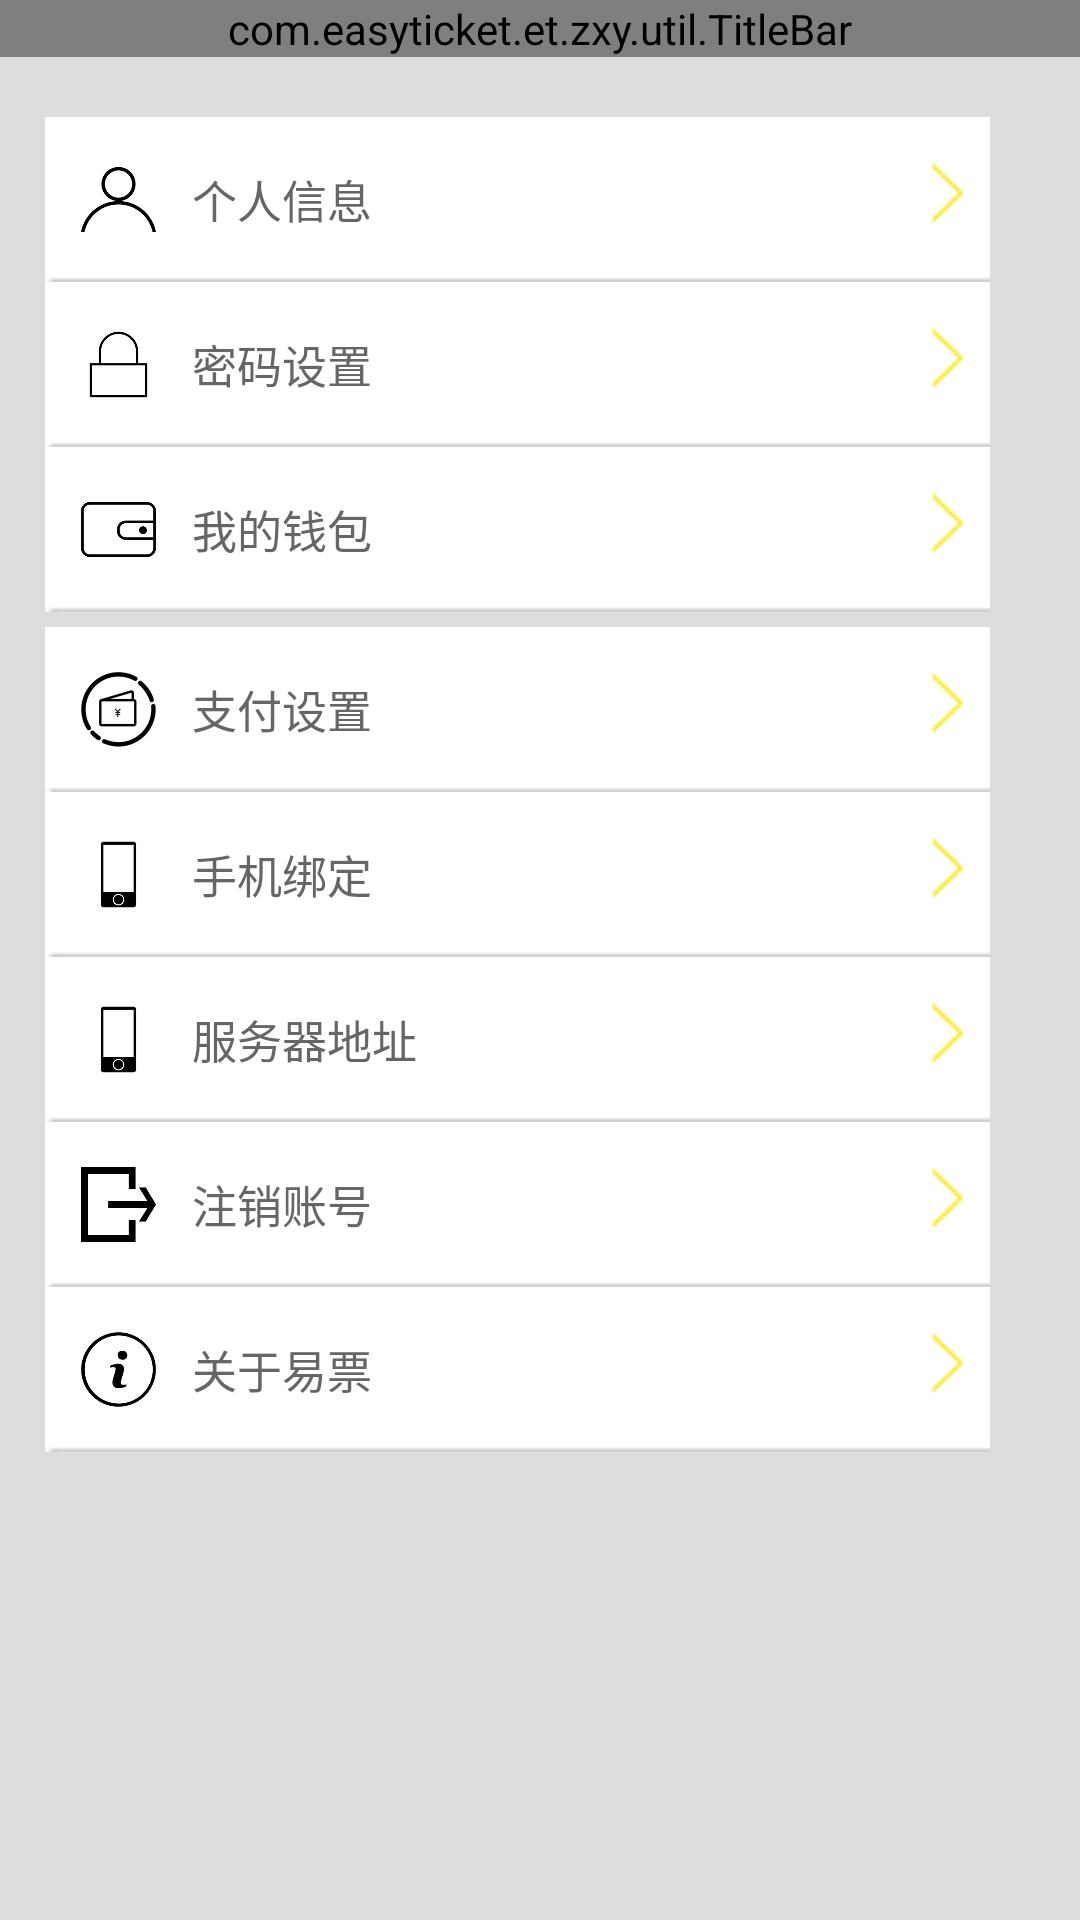

This screen was rendered from an Android layout file. Write that file and the resources it references.
<!-- AndroidManifest.xml: application theme Theme.AppCompat.NoActionBar -->
<!-- res/layout/activity_mine.xml -->
<?xml version="1.0" encoding="utf-8"?>
<LinearLayout
    xmlns:android="http://schemas.android.com/apk/res/android"
    xmlns:tools="http://schemas.android.com/tools"
    android:layout_width="match_parent"
    android:layout_height="match_parent"
    android:background="@color/gray_1"
    android:orientation="vertical"
    tools:context="com.easyticket.et.zxy.activity.Deal">

    
    <com.easyticket.et.zxy.util.TitleBar
        android:id="@+id/home_mine_titleBar"
        android:layout_width="match_parent"
        android:layout_height="wrap_content"/>




    <LinearLayout
        android:layout_width="match_parent"
        android:layout_height="wrap_content"
        android:orientation="vertical"
        android:layout_marginLeft="@dimen/frame_left_space"
        android:layout_marginTop="@dimen/frame_top_space"
        android:layout_marginRight="@dimen/frame_right_space"
        >

        <LinearLayout
            android:layout_width="match_parent"
            android:layout_height="@dimen/LineSize"
            android:id="@+id/person_info"
            android:background="@drawable/line_ovel1"
            >

            <ImageView
                android:layout_width="@dimen/icon_size"
                android:layout_height="@dimen/icon_size"
                android:layout_gravity="center_vertical"
                android:layout_marginLeft="@dimen/button_space"
                android:src="@drawable/person" />

            <TextView
                android:layout_width="match_parent"
                android:layout_height="match_parent"
                android:textColor="@color/gray"
                android:gravity="center_vertical"
                android:layout_marginLeft="@dimen/button_space"
                android:textSize="@dimen/deal_page_size"
                android:text="@string/person_name"
                />

        </LinearLayout>

        <LinearLayout
            android:layout_width="match_parent"
            android:layout_height="@dimen/LineSize"
            android:id="@+id/keySet"
            android:background="@drawable/line_ovel1"
            >

            <ImageView
                android:layout_width="@dimen/icon_size"
                android:layout_height="@dimen/icon_size"
                android:layout_gravity="center_vertical"
                android:layout_marginLeft="@dimen/button_space"
                android:src="@drawable/key2" />

            <TextView
                android:layout_width="match_parent"
                android:layout_height="match_parent"
                android:textColor="@color/gray"
                android:gravity="center_vertical"
                android:layout_marginLeft="@dimen/button_space"
                android:textSize="@dimen/deal_page_size"
                android:text="@string/keySet"
                />

        </LinearLayout>

        <LinearLayout
            android:layout_width="match_parent"
            android:layout_height="@dimen/LineSize"
            android:id="@+id/myWallet"
            android:background="@drawable/line_ovel1"
            >
            <ImageView

                android:layout_width="@dimen/icon_size"
                android:layout_height="@dimen/icon_size"
                android:layout_marginLeft="@dimen/button_space"
                android:layout_gravity="center_vertical"
                android:src="@drawable/wallet" />

            <TextView
                android:layout_width="match_parent"
                android:layout_height="match_parent"
                android:textColor="@color/gray"
                android:gravity="center_vertical"
                android:layout_marginLeft="@dimen/button_space"
                android:textSize="@dimen/deal_page_size"
                android:text="@string/myWallet"
                />

        </LinearLayout>

        <LinearLayout
            android:layout_width="match_parent"
            android:layout_height="@dimen/LineSize"
            android:id="@+id/pay_set"
            android:background="@drawable/line_ovel1"
            android:layout_marginTop="@dimen/paddingtop"
            >
            <ImageView
                android:layout_width="@dimen/icon_size"
                android:layout_height="@dimen/icon_size"
                android:layout_marginLeft="@dimen/button_space"
                android:layout_gravity="center_vertical"
                android:src="@drawable/pay" />

            <TextView
                android:layout_width="match_parent"
                android:layout_height="match_parent"
                android:textColor="@color/gray"
                android:gravity="center_vertical"
                android:layout_marginLeft="@dimen/button_space"
                android:textSize="@dimen/deal_page_size"
                android:text="@string/paySet"
                />

        </LinearLayout>

        <LinearLayout
            android:layout_width="match_parent"
            android:layout_height="@dimen/LineSize"
            android:id="@+id/phone_bind"
            android:background="@drawable/line_ovel1"
            >

            <ImageView
                android:layout_width="@dimen/icon_size"
                android:layout_height="@dimen/icon_size"
                android:layout_marginLeft="@dimen/button_space"
                android:layout_gravity="center_vertical"
                android:src="@drawable/phone1" />

            <TextView
                android:layout_width="match_parent"
                android:layout_height="match_parent"
                android:textColor="@color/gray"
                android:gravity="center_vertical"
                android:layout_marginLeft="@dimen/button_space"
                android:textSize="@dimen/deal_page_size"
                android:text="@string/phoneBind"
                />
        </LinearLayout>


        <LinearLayout
            android:layout_width="match_parent"
            android:layout_height="@dimen/LineSize"
            android:id="@+id/Ip_set"
            android:background="@drawable/line_ovel1"
            >

            <ImageView
                android:layout_width="@dimen/icon_size"
                android:layout_height="@dimen/icon_size"
                android:layout_marginLeft="@dimen/button_space"
                android:layout_gravity="center_vertical"
                android:src="@drawable/phone1" />

            <TextView
                android:layout_width="match_parent"
                android:layout_height="match_parent"
                android:textColor="@color/gray"
                android:gravity="center_vertical"
                android:layout_marginLeft="@dimen/button_space"
                android:textSize="@dimen/deal_page_size"
                android:text="@string/IPSET"
                />
        </LinearLayout>

        <LinearLayout
            android:id="@+id/logout"
            android:layout_width="match_parent"
            android:layout_height="@dimen/LineSize"
            android:background="@drawable/line_ovel1"
            >

            <ImageView
                android:layout_width="@dimen/icon_size"
                android:layout_height="@dimen/icon_size"
                android:layout_gravity="center_vertical"
                android:layout_marginLeft="@dimen/button_space"
                android:src="@drawable/logout" />

            <TextView
                android:layout_width="match_parent"
                android:layout_height="match_parent"
                android:textColor="@color/gray"
                android:gravity="center_vertical"
                android:layout_marginLeft="@dimen/button_space"
                android:textSize="@dimen/deal_page_size"
                android:text="@string/logout"
                />
        </LinearLayout>

        <LinearLayout
            android:id="@+id/about_us"
            android:layout_width="match_parent"
            android:layout_height="@dimen/LineSize"
            android:background="@drawable/line_ovel1"
            >

            <ImageView
                android:layout_width="@dimen/icon_size"
                android:layout_height="@dimen/icon_size"
                android:layout_gravity="center_vertical"
                android:layout_marginLeft="@dimen/button_space"
                android:src="@drawable/about" />

            <TextView
                android:layout_width="match_parent"
                android:layout_height="match_parent"
                android:textColor="@color/gray"
                android:gravity="center_vertical"
                android:layout_marginLeft="@dimen/button_space"
                android:textSize="@dimen/deal_page_size"
                android:text="@string/about_us"
                />
        </LinearLayout>

    </LinearLayout>

</LinearLayout>
<!-- resources referenced by this layout -->
<resources>
  <color name="gray">#666666</color>
  <color name="gray_1">#dddddd</color>
  <dimen name="LineSize">55dp</dimen>
  <dimen name="button_space">12dp</dimen>
  <dimen name="deal_page_size">15sp</dimen>
  <dimen name="frame_left_space">15dp</dimen>
  <dimen name="frame_right_space">30dp</dimen>
  <dimen name="frame_top_space">20dp</dimen>
  <dimen name="icon_size">25dp</dimen>
  <dimen name="paddingtop">5dp</dimen>
  <!-- drawable about: png bitmap (drawable-hdpi, 7217 bytes) -->
  <!-- drawable key2: png bitmap (drawable-hdpi, 2250 bytes) -->
  <!-- drawable line_ovel1: png bitmap (drawable-hdpi, 3424 bytes) -->
  <!-- drawable logout: png bitmap (drawable-hdpi, 2318 bytes) -->
  <!-- drawable pay: png bitmap (drawable-hdpi, 6551 bytes) -->
  <!-- drawable person: png bitmap (drawable-hdpi, 5815 bytes) -->
  <!-- drawable phone1: png bitmap (drawable-hdpi, 1746 bytes) -->
  <!-- drawable wallet: png bitmap (drawable-hdpi, 2747 bytes) -->
  <string name="IPSET">服务器地址</string>
  <string name="about_us">关于易票</string>
  <string name="keySet">密码设置</string>
  <string name="logout">注销账号</string>
  <string name="myWallet">我的钱包</string>
  <string name="paySet">支付设置</string>
  <string name="person_name">个人信息</string>
  <string name="phoneBind">手机绑定</string>
</resources>
